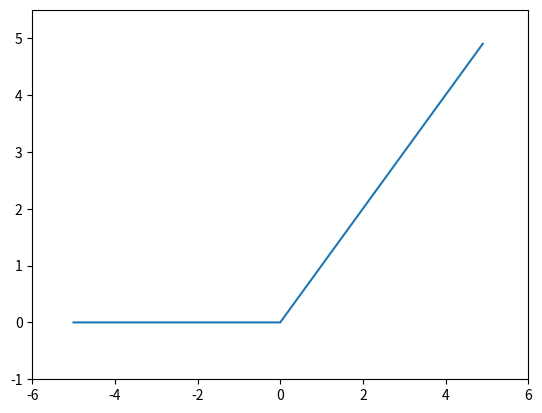

Generate this figure with matplotlib:
import numpy as np
import matplotlib.pylab as plt

def relu(x):
    return np.maximum(0, x)

x = np.arange(-5.0, 5.0, 0.1)
y = relu(x)
plt.plot(x, y)
plt.ylim(-1, 5.5)
plt.xlim(-6, 6)
plt.show()